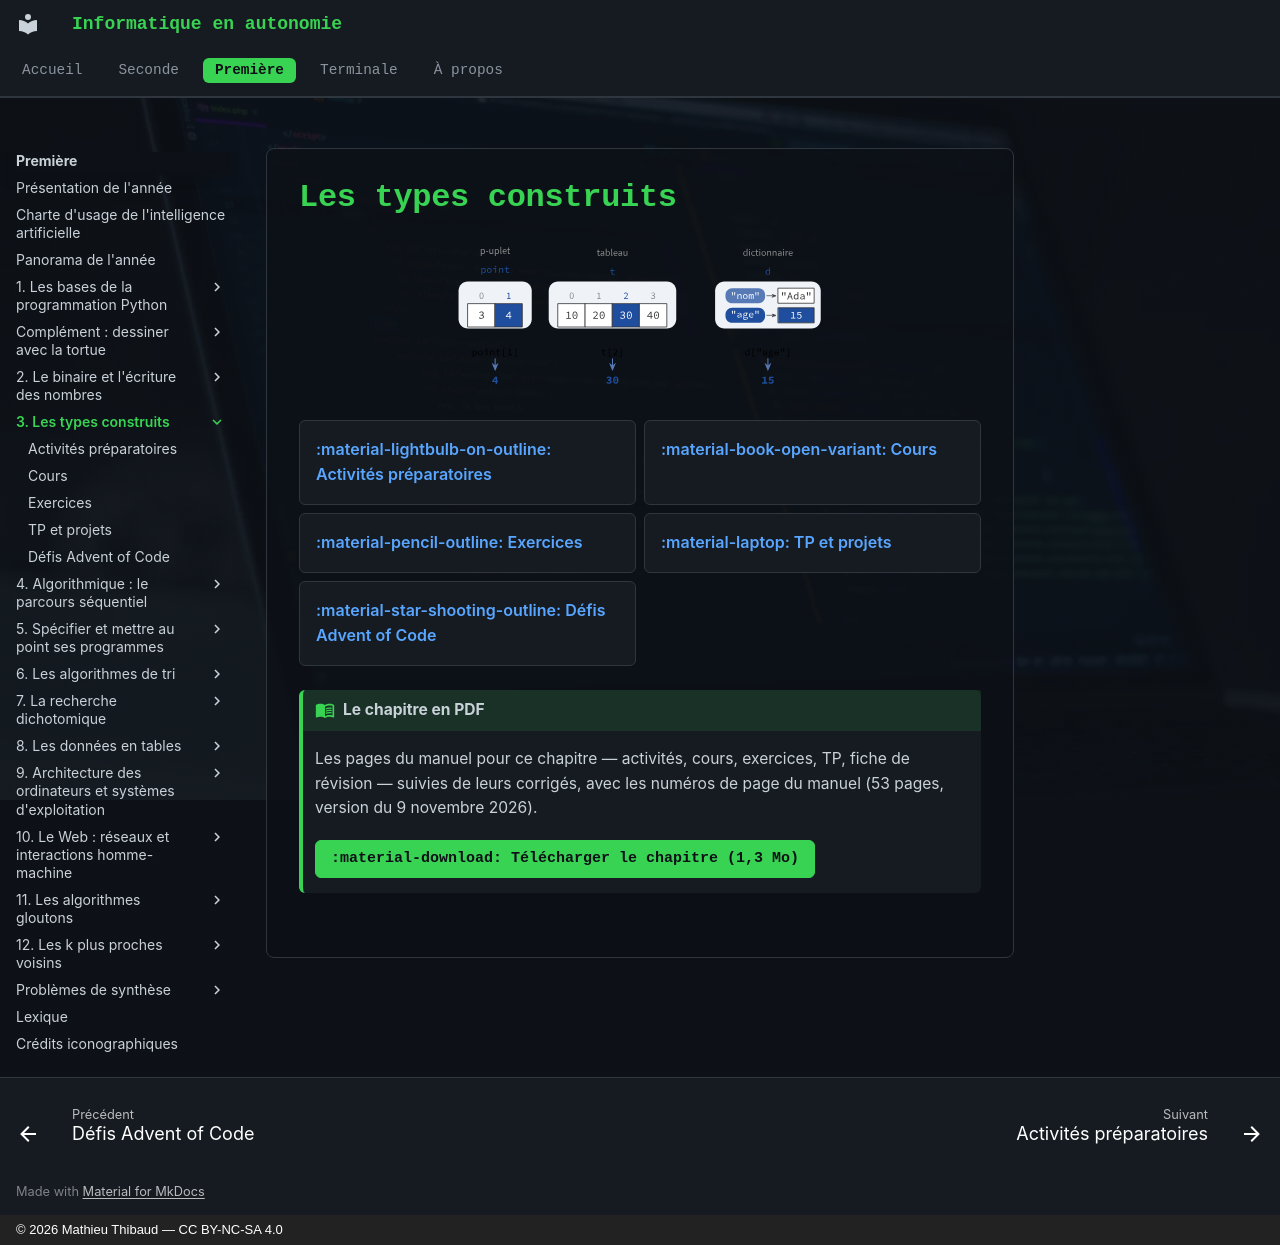

repository: MathThibaud/informatique-en-autonomie · page: premiere/03-les-types-construits/index.html · generator: mkdocs · copyright: © 2026 Mathieu Thibaud — CC BY-NC-SA 4.0

# Les types construits

![](../img/ouverture_03_types_construits.svg){ .ouverture }

<div class="grid cards rubriques" markdown>

-   [:material-lightbulb-on-outline: Activités préparatoires](activites.md)
-   [:material-book-open-variant: Cours](cours.md)
-   [:material-pencil-outline: Exercices](exercices.md)
-   [:material-laptop: TP et projets](tp.md)
-   [:material-star-shooting-outline: Défis Advent of Code](defis.md)

</div>

<!-- pdf-chapitre -->
!!! livre "Le chapitre en PDF"

    Les pages du manuel pour ce chapitre — activités, cours, exercices, TP, fiche de révision — suivies de leurs corrigés, avec les numéros de page du manuel (53 pages, version du 9 novembre 2026).

    [:material-download: Télécharger le chapitre (1,3 Mo)](https://github.com/MathThibaud/informatique-en-autonomie/releases/download/livres/chapitre-premiere-03-les-types-construits.pdf){ .md-button .md-button--primary }
<!-- /pdf-chapitre -->
